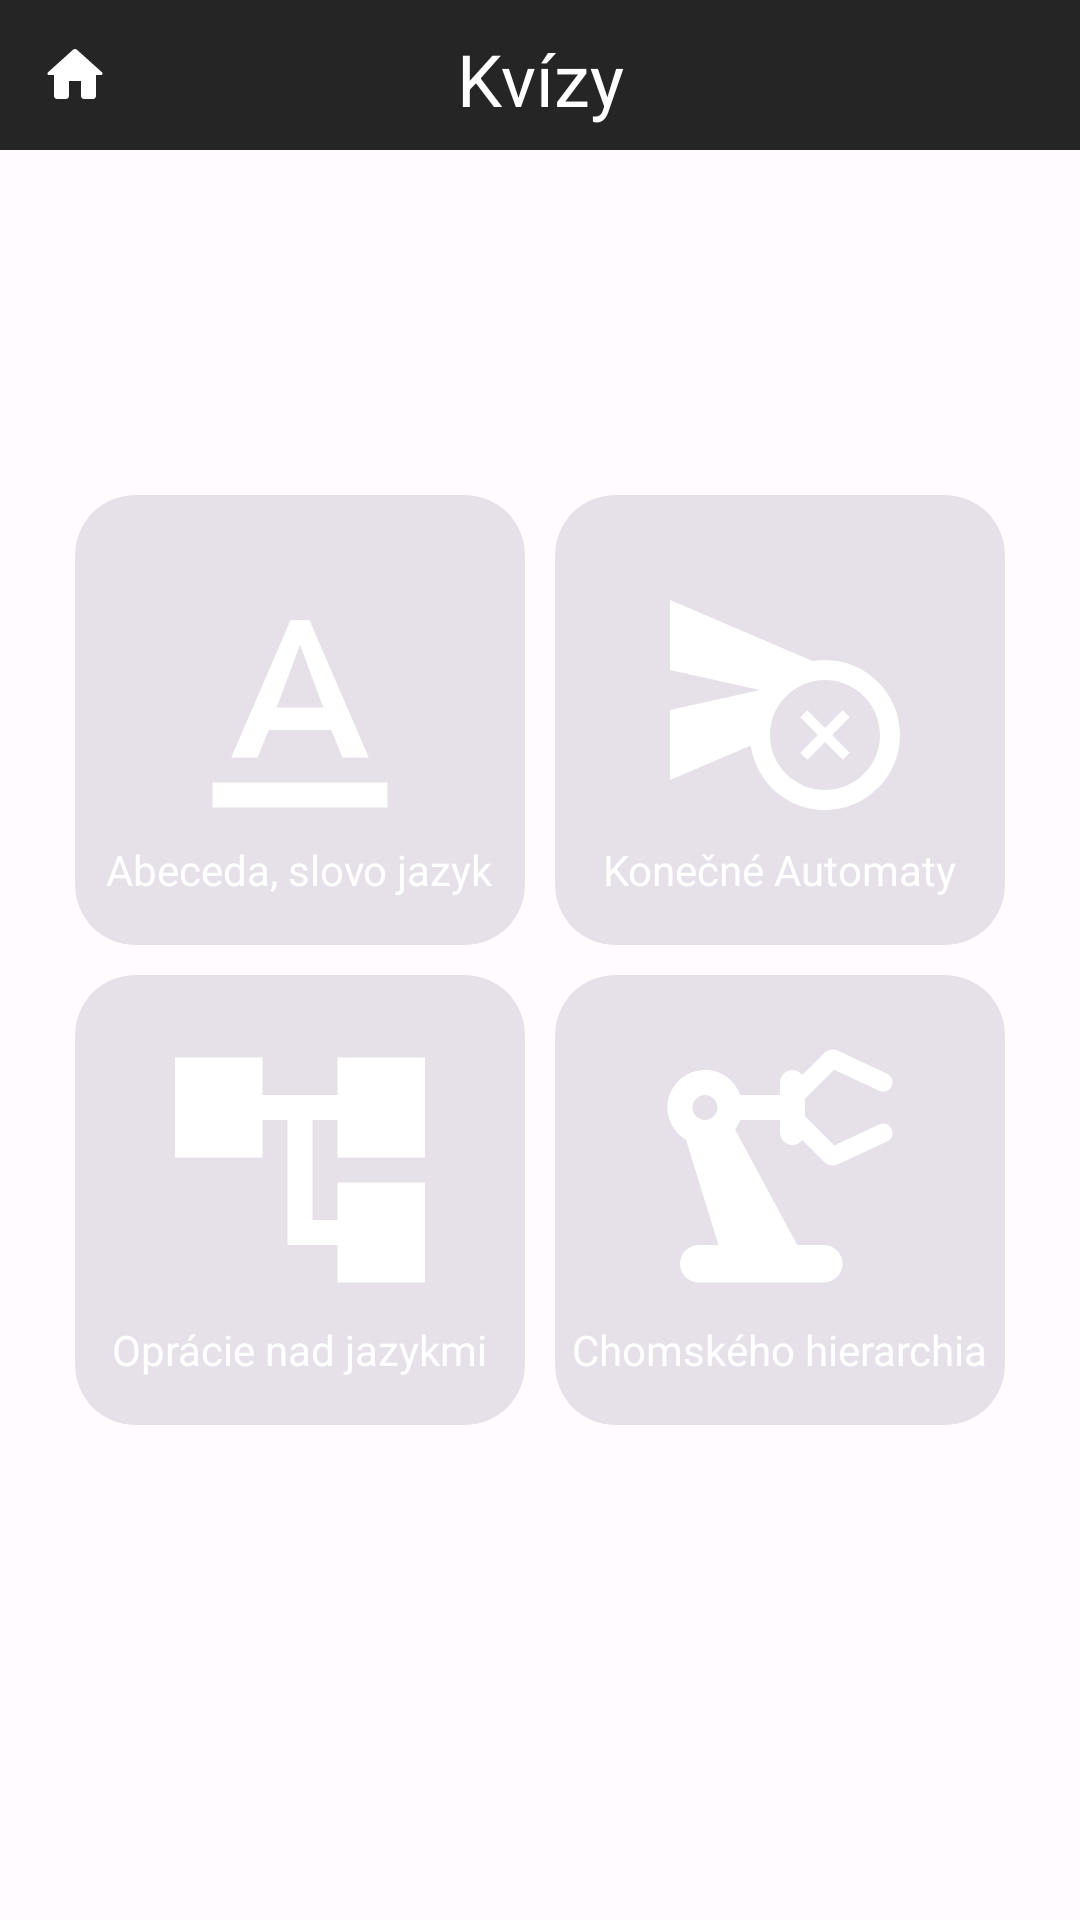

The Android layout XML behind this screen, and the referenced resources:
<!-- AndroidManifest.xml: application theme Theme.TeoretickéZákladyInformatiky -->
<!-- res/layout/activity_kvizy.xml -->
<?xml version="1.0" encoding="utf-8"?>
<RelativeLayout xmlns:android="http://schemas.android.com/apk/res/android"
    android:layout_width="match_parent"
    android:layout_height="match_parent">

    <TextView
        android:layout_width="match_parent"
        android:layout_height="50dp"
        android:background="?attr/colorSurfaceVariant"/>

    <ImageButton
        android:id="@+id/home"
        android:layout_width="50dp"
        android:layout_height="50dp"
        android:background="?attr/colorSurfaceVariant"
        android:clickable="true"
        android:focusable="true"
        android:src="@drawable/domov" />

    <TextView
        android:id="@+id/pocet_otazok_text"
        android:layout_width="match_parent"
        android:layout_height="wrap_content"
        android:layout_marginTop="10dp"
        android:text="Kvízy"
        android:textAlignment="center"
        android:textColor="?attr/colorSecondary"
        android:textSize="24sp" />

    <RelativeLayout
        android:layout_width="match_parent"
        android:layout_height="match_parent"
        android:layout_centerInParent="true">

        <GridLayout xmlns:app="http://schemas.android.com/apk/res-auto"
            xmlns:tools="http://schemas.android.com/tools"
            android:layout_width="wrap_content"
            android:layout_height="wrap_content"
            android:layout_centerInParent="true"
            android:columnCount="2"
            android:rowCount="2"
            tools:context=".kvizy.Kvizy">

            <androidx.cardview.widget.CardView
                android:id="@+id/abeceda_slovo_jazyk"
                style="@style/Widget.Material3.CardView.Filled"
                android:layout_width="150dp"
                android:layout_height="150dp"
                android:layout_columnWeight="1"
                android:layout_margin="5dp"
                android:clickable="true"
                android:focusable="true"
                app:cardCornerRadius="20dp">

                <ImageView
                    android:layout_width="100dp"
                    android:layout_height="100dp"
                    android:layout_gravity="center"
                    android:src="@drawable/abeceda_slovo_jazyk" />

                <TextView
                    android:layout_width="wrap_content"
                    android:layout_height="wrap_content"
                    android:layout_gravity="center"
                    android:layout_marginTop="50dp"
                    android:text="Abeceda, slovo jazyk"
                    android:textColor="?attr/colorSecondary" />

            </androidx.cardview.widget.CardView>

            <androidx.cardview.widget.CardView
                android:id="@+id/konecny_automat"
                style="@style/Widget.Material3.CardView.Filled"
                android:layout_width="150dp"
                android:layout_height="150dp"
                android:layout_columnWeight="1"
                android:layout_margin="5dp"
                android:clickable="true"
                android:focusable="true"
                app:cardCornerRadius="20dp">

                <ImageView
                    android:layout_width="80dp"
                    android:layout_height="80dp"
                    android:layout_gravity="center"
                    android:layout_marginBottom="10dp"
                    android:src="@drawable/konecny_automat" />

                <TextView
                    android:layout_width="wrap_content"
                    android:layout_height="wrap_content"
                    android:layout_gravity="center"
                    android:layout_marginTop="50dp"
                    android:text="Konečné Automaty"
                    android:textColor="?attr/colorSecondary" />

            </androidx.cardview.widget.CardView>

            <androidx.cardview.widget.CardView
                android:id="@+id/operacie_nad_jazykmi"
                style="@style/Widget.Material3.CardView.Filled"
                android:layout_width="150dp"
                android:layout_height="150dp"
                android:layout_columnWeight="1"
                android:layout_margin="5dp"
                android:clickable="true"
                android:focusable="true"
                app:cardCornerRadius="20dp">

                <ImageView
                    android:layout_width="100dp"
                    android:layout_height="100dp"
                    android:layout_gravity="center"
                    android:layout_marginBottom="10dp"
                    android:src="@drawable/operacie_nad_jazykmi" />

                <TextView
                    android:layout_width="wrap_content"
                    android:layout_height="wrap_content"
                    android:layout_gravity="center"
                    android:layout_marginTop="50dp"
                    android:text="Oprácie nad jazykmi"
                    android:textColor="?attr/colorSecondary" />

            </androidx.cardview.widget.CardView>

            <androidx.cardview.widget.CardView
                android:id="@+id/chomskeho_hierarchia"
                style="@style/Widget.Material3.CardView.Filled"
                android:layout_width="150dp"
                android:layout_height="150dp"
                android:layout_columnWeight="1"
                android:layout_margin="5dp"
                android:clickable="true"
                android:focusable="true"
                app:cardCornerRadius="20dp">

                <ImageView
                    android:layout_width="100dp"
                    android:layout_height="100dp"
                    android:layout_gravity="center"
                    android:layout_marginBottom="10dp"
                    android:src="@drawable/chomskeho_hierarchia" />

                <TextView
                    android:layout_width="wrap_content"
                    android:layout_height="wrap_content"
                    android:layout_gravity="center"
                    android:layout_marginTop="50dp"
                    android:text="Chomského hierarchia"
                    android:textColor="?attr/colorSecondary" />

            </androidx.cardview.widget.CardView>

        </GridLayout>
    </RelativeLayout>
</RelativeLayout>
<!-- resources referenced by this layout -->
<resources>
  <!-- drawable abeceda_slovo_jazyk (drawable) -->
  <vector android:height="24dp" android:tint="?attr/colorSecondary"
      android:viewportHeight="24" android:viewportWidth="24"
      android:width="24dp" xmlns:android="http://schemas.android.com/apk/res/android">
      <path android:fillColor="?attr/colorSecondary" android:pathData="M5,17v2h14v-2L5,17zM9.5,12.8h5l0.9,2.2h2.1L12.75,4h-1.5L6.5,15h2.1l0.9,-2.2zM12,5.98L13.87,11h-3.74L12,5.98z"/>
  </vector>
  <!-- drawable domov (drawable) -->
  <vector android:height="24dp" android:tint="?attr/colorSecondary"
      android:viewportHeight="24" android:viewportWidth="24"
      android:width="24dp" xmlns:android="http://schemas.android.com/apk/res/android">
      <path android:fillColor="?attr/colorSecondary" android:pathData="M10,19v-5h4v5c0,0.55 0.45,1 1,1h3c0.55,0 1,-0.45 1,-1v-7h1.7c0.46,0 0.68,-0.57 0.33,-0.87L12.67,3.6c-0.38,-0.34 -0.96,-0.34 -1.34,0l-8.36,7.53c-0.34,0.3 -0.13,0.87 0.33,0.87H5v7c0,0.55 0.45,1 1,1h3c0.55,0 1,-0.45 1,-1z"/>
  </vector>
  <!-- drawable konecny_automat (drawable) -->
  <vector android:height="24dp" android:tint="?attr/colorSecondary"
      android:viewportHeight="24" android:viewportWidth="24"
      android:width="24dp" xmlns:android="http://schemas.android.com/apk/res/android">
      <path android:fillColor="?attr/colorSecondary" android:pathData="M16.5,9c-0.42,0 -0.83,0.04 -1.24,0.11L1.01,3L1,10l9,2l-9,2l0.01,7l8.07,-3.46C9.59,21.19 12.71,24 16.5,24c4.14,0 7.5,-3.36 7.5,-7.5S20.64,9 16.5,9zM16.5,22c-3.03,0 -5.5,-2.47 -5.5,-5.5s2.47,-5.5 5.5,-5.5s5.5,2.47 5.5,5.5S19.53,22 16.5,22z"/>
      <path android:fillColor="?attr/colorSecondary" android:pathData="M18.27,14.03l-1.77,1.76l-1.77,-1.76l-0.7,0.7l1.76,1.77l-1.76,1.77l0.7,0.7l1.77,-1.76l1.77,1.76l0.7,-0.7l-1.76,-1.77l1.76,-1.77z"/>
  </vector>
  <!-- drawable operacie_nad_jazykmi (drawable) -->
  <vector android:height="24dp" android:tint="?attr/colorSecondary"
      android:viewportHeight="24" android:viewportWidth="24"
      android:width="24dp" xmlns:android="http://schemas.android.com/apk/res/android">
      <path android:fillColor="?attr/colorSecondary" android:pathData="M22,11V3h-7v3H9V3H2v8h7V8h2v10h4v3h7v-8h-7v3h-2V8h2v3z"/>
  </vector>
  <color name="md_theme_light_primary">#2E6CFD</color>
  <color name="md_theme_light_onPrimary">#FFFFFF</color>
  <color name="md_theme_light_primaryContainer">#3C3B3B</color>
  <color name="md_theme_light_onPrimaryContainer">#3E001D</color>
  <color name="md_theme_light_secondary">#FFFFFF</color>
  <color name="md_theme_light_onSecondary">#FFFFFF</color>
  <color name="md_theme_light_secondaryContainer">#DFE0FF</color>
  <color name="md_theme_light_onSecondaryContainer">#000D60</color>
  <color name="md_theme_light_tertiary">#6351A5</color>
  <color name="md_theme_light_onTertiary">#FFFFFF</color>
  <color name="md_theme_light_tertiaryContainer">#E7DEFF</color>
  <color name="md_theme_light_onTertiaryContainer">#1E005F</color>
  <color name="md_theme_light_error">#BA1A1A</color>
  <color name="md_theme_light_errorContainer">#FFDAD6</color>
  <color name="md_theme_light_onError">#FFFFFF</color>
  <color name="md_theme_light_onErrorContainer">#410002</color>
  <color name="md_theme_light_background">#FFFBFF</color>
  <color name="md_theme_light_onBackground">#3E0021</color>
  <color name="md_theme_light_surface">#FFFBFF</color>
  <color name="md_theme_light_onSurface">#3E0021</color>
  <color name="md_theme_light_surfaceVariant">#252525</color>
  <color name="md_theme_light_onSurfaceVariant">#514347</color>
  <color name="md_theme_light_outline">#837377</color>
  <color name="md_theme_light_inverseOnSurface">#FFECF0</color>
  <color name="md_theme_light_inverseSurface">#5D1137</color>
  <color name="md_theme_light_inversePrimary">#FFB1C8</color>
</resources>
